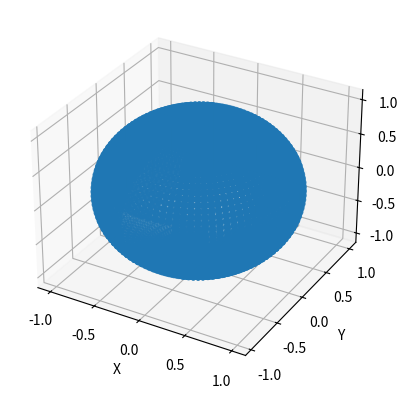

The script that saved this image:
import numpy as np
import matplotlib.pyplot as plt


# set up all directions
def get_directions(num):
    d = np.zeros((num * num, dimension))
    angles = np.linspace(0, 2 * np.pi, num, endpoint=False)  # xy
    phi_angles = np.linspace(0, 2 * np.pi, num, endpoint=False)  # z
    for i in range(num):  # angle of xy plane
        for j in range(num):  # angle of z plane
            d[i * num + j, 2] = np.sin(phi_angles[j])
            d[i * num + j, 1] = np.cos(phi_angles[j]) * np.sin(angles[i])
            d[i * num + j, 0] = np.cos(phi_angles[j]) * np.cos(angles[i])
    return d


# generates directions based on last step
def get_propelled_directions(num, last, deg):
    phi = np.arcsin(last[2])
    theta = np.arcsin(last[1] / np.cos(phi))
    theta_angles = helper(np.linspace(0, 2 * np.pi, num, endpoint=False), theta - deg, theta + deg)
    phi_angles = helper(np.linspace(0, 2 * np.pi, num, endpoint=False), phi - deg, phi + deg)
    d = []
    for i in range(len(theta_angles)):  # angle of xy plane
        for j in range(len(phi_angles)):  # angle of z plane
            arr = [np.cos(phi_angles[j]) * np.cos(theta_angles[i]),
                   np.cos(phi_angles[j]) * np.sin(theta_angles[i]),
                   np.sin(phi_angles[j])]
            d.append(arr)
    return np.array(d)


# removes propelled angles
def helper(angles, a, b):
    if a < 0 or b >= 2 * np.pi:  # range out of 0 or 2pi
        if a < 0:
            temp = a
            a = b
            b = temp + 2 * np.pi
        elif b >= 2 * np.pi:
            temp = b
            b = a
            a = 2 * np.pi - temp
        i = 0
        while i < len(angles):
            if a > angles[i] or angles[i] > b:
                angles = np.delete(angles, i)
            else:
                i += 1
    else:
        i = 0
        while i < len(angles):
            if a < angles[i] < b:
                angles = np.delete(angles, i)
            else:
                i += 1
    return angles


# test whether the length is 1 or not and repetition
def test_directions(directions):
    seen = [[]]
    repeated = 0
    for d in directions:  # determine precision
        # print("-------------------------------")
        # print(d, type(d))
        temp = [d[0], d[1], d[2]]
        # print(type(temp))
        if temp not in seen:
            seen.append(temp)
        else:
            # print("!!!repeated!!!")
            # print(f"d is {d}")
            # repeated_directions = seen[seen.index(temp)]
            # print(f"repeated is [{repeated_directions}]")
            # print(f"difference is {d - repeated_directions}")
            repeated += 1
    # print(len(seen))
    print(f"repeated: {repeated}, overall: {len(directions)}, ratio: {repeated / len(directions)}")


# Visualize the directions
def visualize_directions(directions):
    fig = plt.figure()
    ax = fig.add_subplot(111, projection='3d')
    ax.scatter(directions[:, 0], directions[:, 1], directions[:, 2])
    ax.set_xlabel('X')
    ax.set_ylabel('Y')
    ax.set_zlabel('Z')
    plt.show()


num_dir = 90
dimension = 3
# directions = get_directions(num_dir)
directions = get_propelled_directions(num_dir, [0, 1, 0], np.pi / 12)
# print(directions)
test_directions(directions)
# print(len(directions))
visualize_directions(directions)
